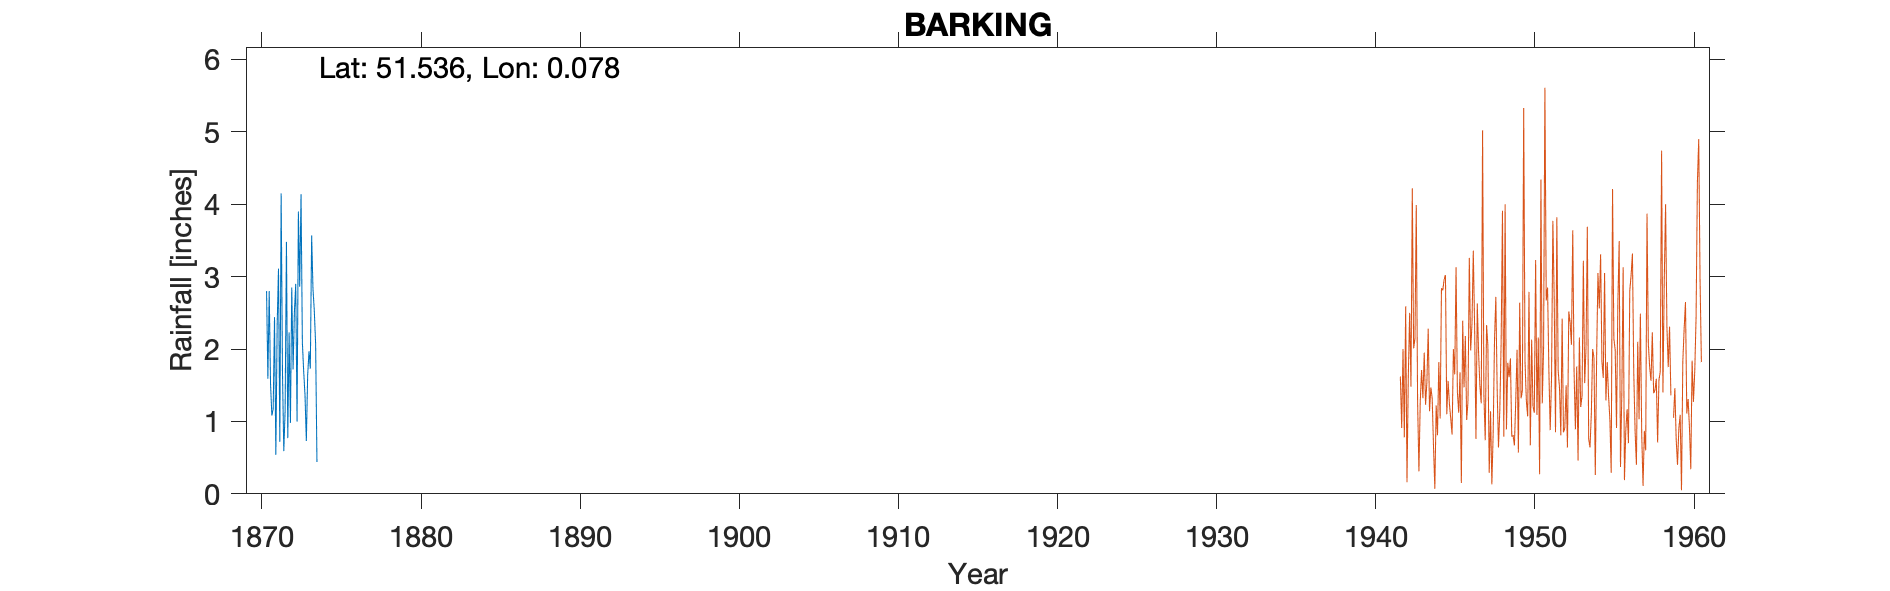

Values plotted in this chart, from the file beside it:
BARKING, , , , , , , , , , 
Grid ref, TQ442839, Long, 0.0777, Lat, 51.54, Elevation, 22, ft, , 
Station no, 1248/7, , , , , , , , , 
, 1870, 1871, 1872, 1873, 1874, 1875, 1876, 1877, 1878, 1879
January, , 1.52, 3.48, 2.09, , , , , , 
February, , 1.08, 0.77, 1.69, , , , , , 
March, , 1.17, 2.23, 1.36, , , , , , 
April, , 2.44, 0.98, 0.73, , , , , , 
May, , 0.54, 2.85, 1.64, , , , , , 
June, , 2.33, 1.72, 1.97, , , , , , 
July, , 3.11, 2.51, 1.73, , , , , , 
August, , 0.72, 2.9, 3.57, , , , , , 
September, , 4.15, 1, 2.83, , , , , , 
October, 2.8, 1.68, 3.9, 2.53, , , , , , 
November, 1.59, 0.59, 2.86, 2.07, , , , , , 
December, 2.8, 1.15, 4.14, 0.44, , , , , , 
Total, , 20.48, 29.34, 22.65, , , , , , 
Elev from map, , , , , , , , , , 
